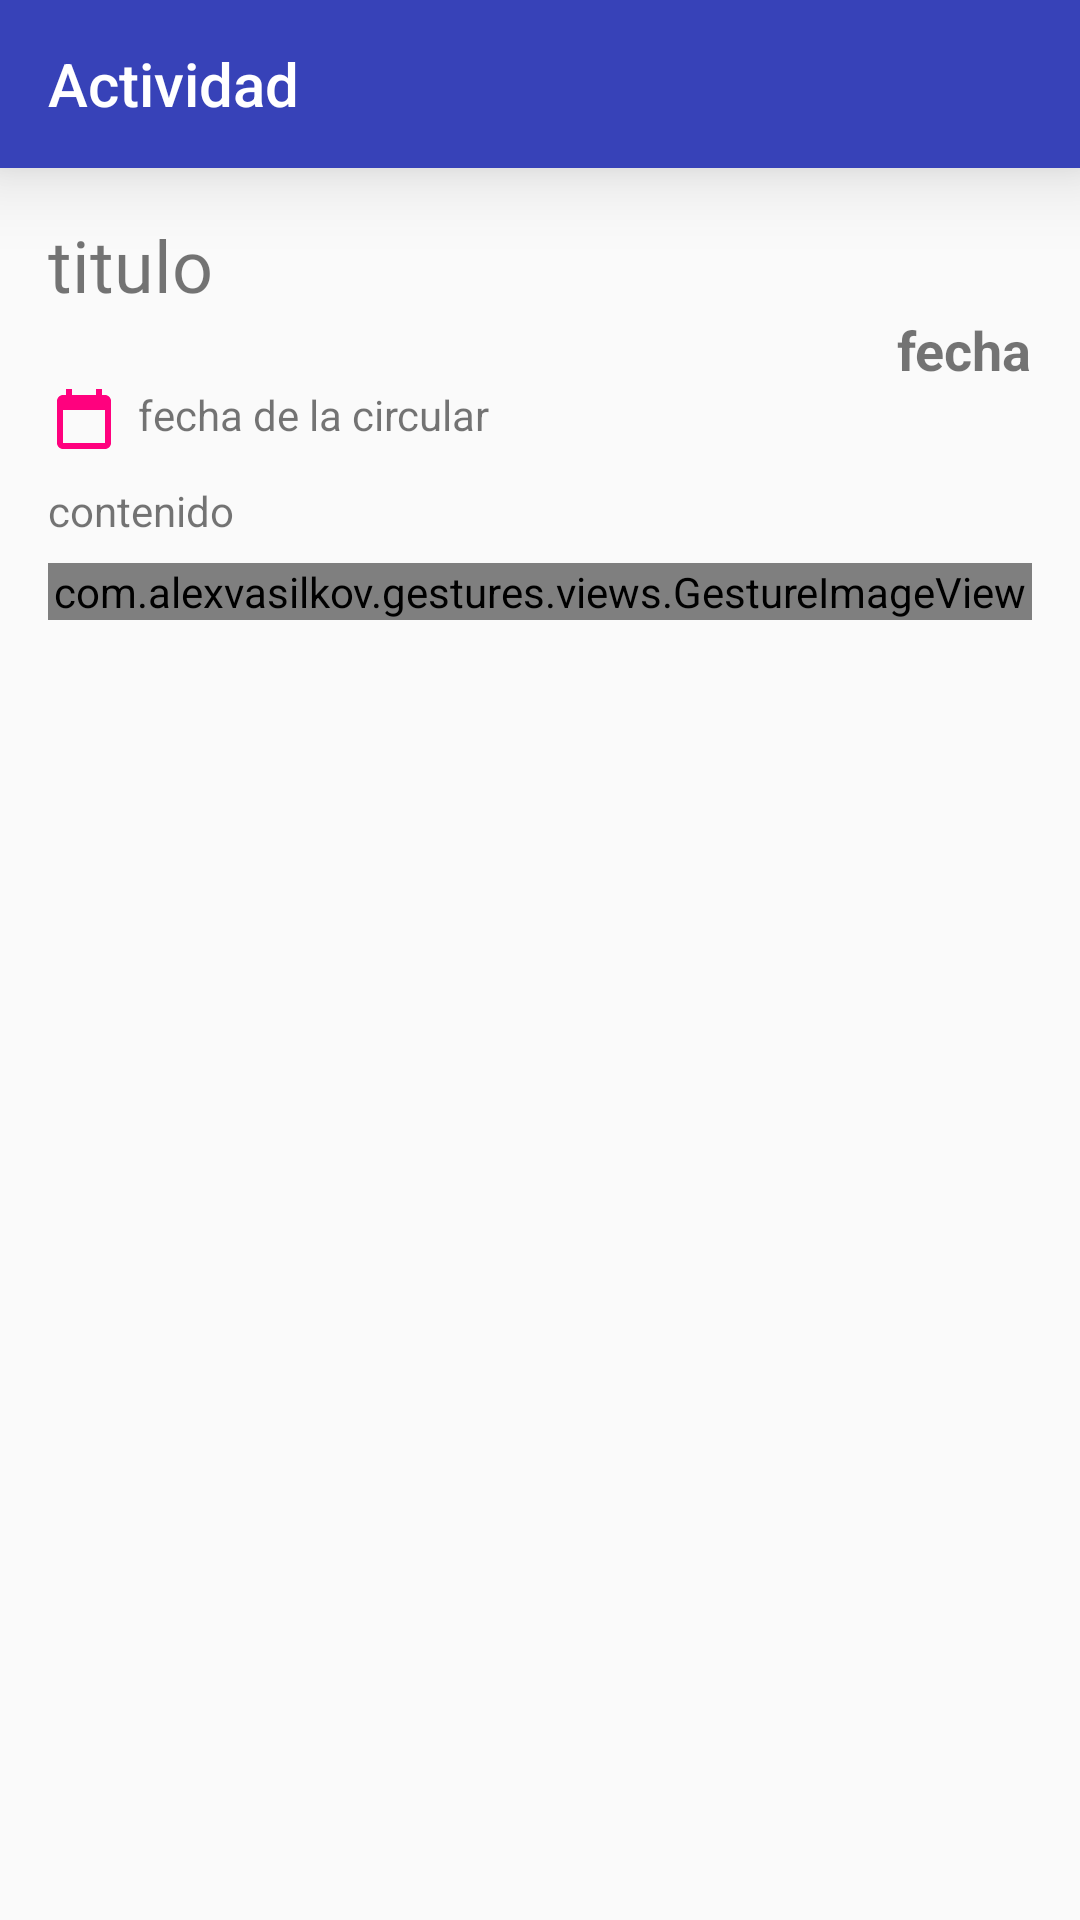

The Android layout XML behind this screen, and the referenced resources:
<!-- AndroidManifest.xml: application theme AppTheme -->
<!-- res/layout/activity_circular.xml -->
<?xml version="1.0" encoding="utf-8"?>
<LinearLayout
    xmlns:android="http://schemas.android.com/apk/res/android"
    xmlns:tools="http://schemas.android.com/tools"
    android:layout_width="match_parent"
    android:layout_height="match_parent"
    xmlns:app="http://schemas.android.com/apk/res-auto"
    android:orientation="vertical">
    <android.support.v7.widget.Toolbar
        android:id="@+id/toolbar_circular"
        android:layout_width="match_parent"
        android:layout_height="?attr/actionBarSize"
        android:background="?attr/colorPrimary"
        app:title="Actividad"
        app:titleTextColor="@android:color/background_light"
        app:layout_scrollFlags="scroll|enterAlways"
        app:popupTheme="@style/ThemeOverlay.AppCompat.Light"
        app:theme="@style/ThemeOverlay.AppCompat.Dark.ActionBar"
        android:elevation="16sp"/>
    <ScrollView
        android:layout_width="match_parent"
        android:layout_height="wrap_content">
        <LinearLayout
            android:layout_width="match_parent"
            android:layout_height="match_parent"
            android:padding="16sp"
            android:orientation="vertical">

            <TextView
                android:id="@+id/tvTituloActividad"
                android:layout_width="wrap_content"
                android:layout_height="wrap_content"
                android:text="titulo"
                android:textSize="24sp"
                android:fontFamily="@font/poppinsbold"/>

            <TextView
                android:id="@+id/tvFechaPublicacionActividad"
                android:layout_width="wrap_content"
                android:layout_height="wrap_content"
                android:text="fecha"
                android:textSize="18sp"
                android:textStyle="bold"
                android:layout_gravity="right"/>
            <TextView
                android:id="@+id/tvFechaCircularActividad"
                android:layout_width="match_parent"
                android:layout_height="wrap_content"
                android:text="fecha de la circular"
                android:drawableLeft="@drawable/ic_calendario"
                android:drawablePadding="6dp"/>
            <TextView
                android:id="@+id/tvContenidoActividad"
                android:layout_width="match_parent"
                android:layout_height="wrap_content"
                android:text="contenido"
                android:layout_marginTop="8dp"
                android:layout_marginBottom="8dp"/>

            <com.alexvasilkov.gestures.views.GestureImageView
                android:id="@+id/ivFotoCircular"
                android:layout_width="match_parent"
                android:layout_height="match_parent"
                android:src="@android:drawable/ic_menu_gallery" />
        </LinearLayout>
    </ScrollView>
</LinearLayout>
<!-- resources referenced by this layout -->
<resources>
  <!-- drawable ic_calendario (drawable) -->
  <vector xmlns:android="http://schemas.android.com/apk/res/android"
      android:width="24dp"
      android:height="24dp"
      android:viewportWidth="24"
      android:viewportHeight="24">
    <path
        android:fillColor="@color/colorAccent"
        android:pathData="M6,1L6,3L5,3C3.9,3 3,3.9 3,5L3,19C3,20.1 3.9,21 5,21L19,21C20.1,21 21,20.1 21,19L21,5C21,3.9 20.1,3 19,3L18,3L18,1L16,1L16,3L8,3L8,1L6,1zM5,8L19,8L19,19L5,19L5,8z"/>
  </vector>
  <style name="AppTheme" parent="Theme.AppCompat.Light.DarkActionBar">
          
          <item name="colorPrimary">@color/colorPrimary</item>
          <item name="colorPrimaryDark">@color/colorPrimaryDark</item>
          <item name="colorAccent">@color/colorAccent</item>
  
  
      </style>
  <color name="colorAccent">#ff017e</color>
  <color name="colorPrimary">#3742b8</color>
  <color name="colorPrimaryDark">#001aa5</color>
</resources>
